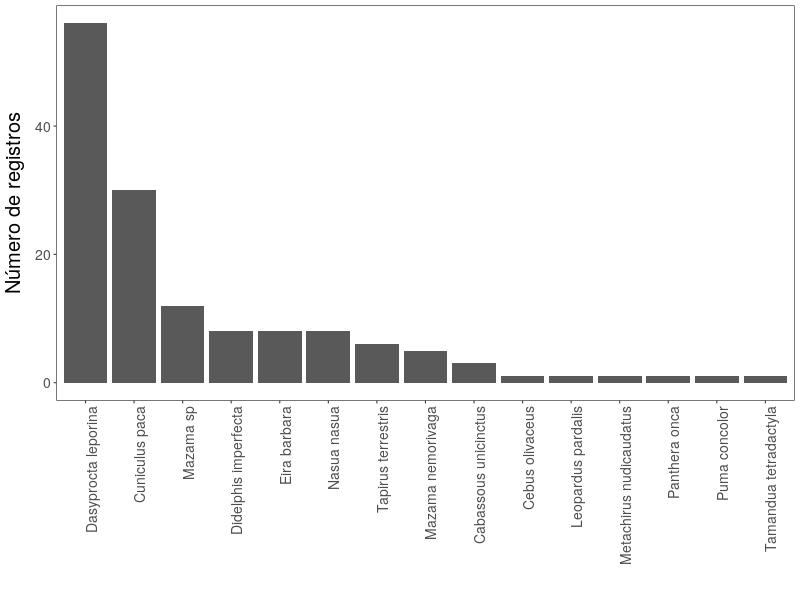

Values plotted in this chart, from the file beside it:
, bin, n
1, Dasyprocta leporina, 56
2, Cuniculus paca, 30
3, Mazama sp, 12
4, Didelphis imperfecta, 8
5, Eira barbara, 8
6, Nasua nasua, 8
7, Tapirus terrestris, 6
8, Mazama nemorivaga, 5
9, Cabassous unicinctus, 3
10, Cebus olivaceus, 1
11, Leopardus pardalis, 1
12, Metachirus nudicaudatus, 1
13, Panthera onca, 1
14, Puma concolor, 1
15, Tamandua tetradactyla, 1
